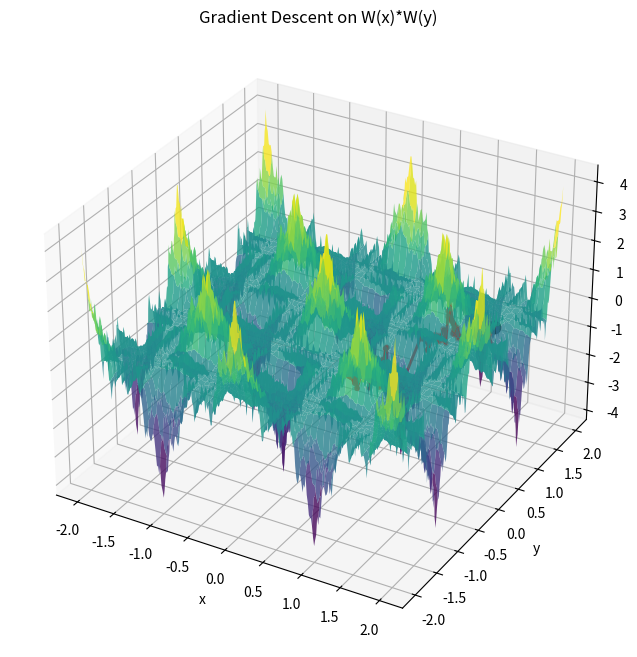

Source code (Python):
import numpy as np
import matplotlib.pyplot as plt

# -----------------------------
# Weierstrass function
# -----------------------------
def W(x, a=0.5, b=3, N=15):
    total = 0
    for n in range(N):
        total += a**n * np.cos((b**n) * np.pi * x)
    return total

# Derivative
def dW_dx(x, a=0.5, b=3, N=15):
    total = 0
    for n in range(N):
        total += -a**n * (b**n) * np.pi * np.sin((b**n) * np.pi * x)
    return total

# 2D loss function
def F(x, y):
    return W(x) * W(y)

# Gradient
def grad_F(x, y):
    gx = dW_dx(x) * W(y)
    gy = W(x) * dW_dx(y)
    return gx, gy

# -----------------------------
# Gradient Descent
# -----------------------------
def gradient_descent(start_x, start_y, learning_rate, num_iterations):
    x = start_x
    y = start_y

    history = []

    for i in range(num_iterations):

        gx, gy = grad_F(x, y)

        x -= learning_rate * gx
        y -= learning_rate * gy

        history.append((x, y, F(x, y)))

    return x, y, F(x, y), history

# -----------------------------
# Parameters
# -----------------------------
start_x = 0.7
start_y = -0.5

learning_rate = 1e-4
num_iterations = 200

x_opt, y_opt, f_opt, history = gradient_descent(
    start_x,
    start_y,
    learning_rate,
    num_iterations,
)

print(f"Final x = {x_opt}")
print(f"Final y = {y_opt}")
print(f"Final W(x,y) = {f_opt}")

# -----------------------------
# Plot the surface
# -----------------------------


xs = np.linspace(-2, 2, 300)
ys = np.linspace(-2, 2, 300)

X, Y = np.meshgrid(xs, ys)
Z = F(X, Y)

history = np.array(history)

fig = plt.figure(figsize=(10,8))
ax = fig.add_subplot(111, projection='3d')

best_idx = np.argmin(history[:, 2])

print("Best point reached:")
print("iteration =", best_idx)
print("x =", history[best_idx, 0])
print("y =", history[best_idx, 1])
print("W(x,y) =", history[best_idx, 2])


ax.plot_surface(
    X,
    Y,
    Z,
    cmap='viridis',
    alpha=0.8,
    linewidth=0
)

ax.plot(
    history[:,0],
    history[:,1],
    history[:,2],
    color='red',
    linewidth=2,
    label='Gradient Descent'
)

ax.scatter(
    history[:,0],
    history[:,1],
    history[:,2],
    color='red',
    s=10
)

ax.scatter(history[-1,0], history[-1,1], history[-1,2],
           color="black", s=80, label="Final point")

ax.set_xlabel("x")
ax.set_ylabel("y")
ax.set_zlabel("W(x)*W(y)")
ax.set_title("Gradient Descent on W(x)*W(y)")

plt.show()
